5-way image classification set "data" from GitHub (guidouche/DataMiningProject); label vocabulary: etoile, lune, nuage, para, soleil.

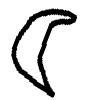
Label: lune

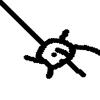
Label: soleil

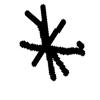
Label: etoile

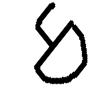
Label: para

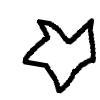
Label: etoile

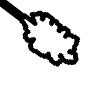
Label: nuage
